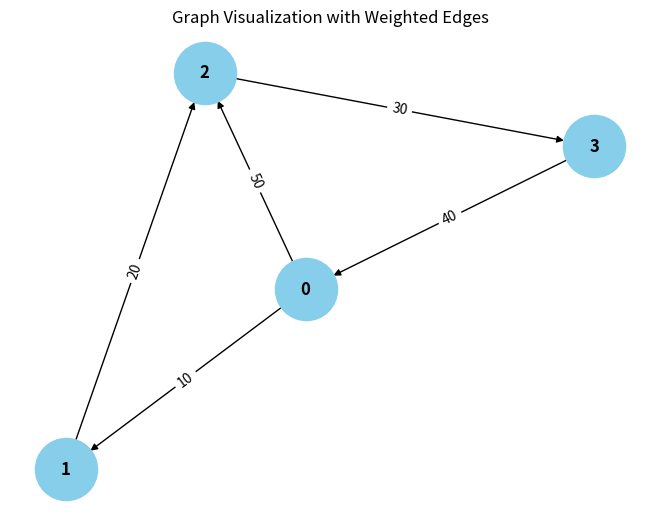

Recreate this plot in Python. (Note: this script raises an exception after producing the figure.)
from collections import defaultdict

# ---------------------------
# WeightedGraph Class
# ---------------------------
class WeightedGraph:
    def __init__(self, vertices):
        self.vertices = vertices
        self.adj_list = {i: [] for i in range(vertices)}  # Adjacency list for the graph
        self.edges = []  # List to store the edges (u, v, weight)

    def add_edge(self, u, v, weight):
        """Add a single edge to the graph."""
        if (u, v, weight) not in self.edges:
            self.edges.append((u, v, weight))
            self.adj_list[u].append((v, weight))

    def add_multiple_edges(self, edges):
        """Add multiple edges at once."""
        for u, v, weight in edges:
            self.add_edge(u, v, weight)

    def get_edges(self):
        """Return all edges in the graph."""
        return self.edges

    def print_edges(self):
        """Print the edges of the graph."""
        print("Edges in the graph:")
        for u, v, weight in self.edges:
            print(f"{u} -> {v} (Weight: {weight})")

    def print_adj_list(self):
        """Print the adjacency list of the graph."""
        print("Adjacency List of the graph:")
        for u in self.adj_list:
            print(f"{u} -> {self.adj_list[u]}")

    def is_cyclic_directed(self):
        """Detect if there is a cycle in a directed graph using DFS."""
        visited = [False] * self.vertices
        rec_stack = [False] * self.vertices

        def dfs(v):
            visited[v] = True
            rec_stack[v] = True
            for neighbor, _ in self.adj_list[v]:
                if not visited[neighbor] and dfs(neighbor):
                    return True
                elif rec_stack[neighbor]:
                    return True
            rec_stack[v] = False
            return False

        for node in range(self.vertices):
            if not visited[node]:
                if dfs(node):
                    return True
        return False

    def is_cyclic_undirected(self):
        """Detect if there is a cycle in an undirected graph using DFS."""
        visited = [False] * self.vertices

        def dfs(v, parent):
            visited[v] = True
            for neighbor, _ in self.adj_list[v]:
                if not visited[neighbor]:
                    if dfs(neighbor, v):
                        return True
                elif parent != neighbor:
                    return True
            return False

        for node in range(self.vertices):
            if not visited[node]:
                if dfs(node, -1):
                    return True
        return False

    def is_negative_cycle(self):
        """Detect if there is a negative cycle using Bellman-Ford."""
        dist = [float("inf")] * self.vertices
        dist[0] = 0  # Start from node 0

        for _ in range(self.vertices - 1):
            for u, v, weight in self.edges:
                if dist[u] != fTrue and dist[u] + weight < dist[v]:
                    dist[v] = dist[u] + weight

        for u, v, weight in self.edges:
            if dist[u] != float("inf") and dist[u] + weight < dist[v]:
                return True  # Negative cycle detected
        return False

    def reset_graph(self):
        """Reset the graph to its empty state."""
        self.edges = []  # Clear all edges
        self.adj_list = {i: [] for i in range(self.vertices)}  # Reset adjacency list for each vertex

    def union(self, parent, u, v):
        """Union-find helper function."""
        root_u = self.find_parent(parent, u)
        root_v = self.find_parent(parent, v)
        if root_u != root_v:
            parent[root_u] = root_v

    def find_parent(self, parent, v):
        """Find the root of the node using path compression."""
        if parent[v] == -1:
            return v
        parent[v] = self.find_parent(parent, parent[v])
        return parent[v]

    def is_cyclic_undirected_union_find(self):
        """Detect cycles in an undirected graph using Union-Find."""
        parent = [-1] * self.vertices

        for u, v, _ in self.edges:
            x = self.find_parent(parent, u)
            y = self.find_parent(parent, v)

            if x == y:
                return True
            self.union(parent, x, y)
        return False

    # ---------------------------
    # Helper functions for testing
    # ---------------------------

    def reset_graph_helper(self):
        """Reset the graph to an empty state for testing."""
        self.edges = []
        self.adj_list = defaultdict(list)

    def get_edges_helper(self):
        """Return all edges for testing."""
        return self.edges

    def add_multiple_edges_helper(self, edges):
        """Add multiple edges for testing."""
        for edge in edges:
            self.add_edge(*edge)

# ---------------------------
# Helper Class for Cycle Test Results
# ---------------------------
class CycleDetectionResults:
    def __init__(self):
        self.directed_cycle_detected = False
        self.undirected_cycle_detected = False
        self.negative_cycle_detected = False

# ---------------------------
# Additional Functionalities
# ---------------------------

class GraphRenderer:
    def __init__(self, graph):
        """Initialize the renderer for visualizing the graph."""
        self.graph = graph

    def render_edges(self):
        """Render the edges of the graph."""
        print("\nRendering edges of the graph:")
        for u, v, weight in self.graph.get_edges():
            print(f"{u} -> {v} (Weight: {weight})")

    def render_adj_list(self):
        """Render the adjacency list of the graph."""
        print("\nRendering adjacency list:")
        self.graph.print_adj_list()

    def render_summary(self):
        """Render a summary of the graph."""
        print("\nGraph summary:")
        print(f"Total vertices: {self.graph.vertices}")
        print(f"Total edges: {len(self.graph.get_edges())}")
        print(f"Is cyclic (directed): {self.graph.is_cyclic_directed()}")
        print(f"Is cyclic (undirected): {self.graph.is_cyclic_undirected()}")
        print(f"Has negative cycle: {self.graph.is_negative_cycle()}")

import matplotlib.pyplot as plt
import networkx as nx

class WeightedGraphVisualization:
    def __init__(self, graph):
        """Initialize the visualization of weighted graph."""
        self.graph = graph

    def visualize(self):
        """Visualize the graph with weighted edges using networkx and matplotlib."""
        G = nx.DiGraph()  # Using DiGraph for directed graph visualization

        # Add edges to the networkx graph
        for u, v, weight in self.graph.get_edges():
            G.add_edge(u, v, weight=weight)

        # Draw the graph
        pos = nx.spring_layout(G)  # Layout for node positioning
        edge_labels = nx.get_edge_attributes(G, 'weight')

        # Draw nodes, edges, and labels
        nx.draw(G, pos, with_labels=True, node_color='skyblue', node_size=2000, font_size=12, font_weight='bold')
        nx.draw_networkx_edge_labels(G, pos, edge_labels=edge_labels)

        # Display the plot
        plt.title("Graph Visualization with Weighted Edges")
        plt.show()


# ---------------------------
# Main Program
# ---------------------------

class WeightedGraphHandler:
    def __init__(self, vertices):
        """Initialize the graph handler."""
        self.graph = WeightedGraph(vertices)
        self.renderer = GraphRenderer(self.graph)
        self.visualizer = WeightedGraphVisualization(self.graph)

    def add_edges(self, edges):
        """Add edges to the graph."""
        for edge in edges:
            self.graph.add_edge(*edge)

    def render_graph(self):
        """Render the graph using the renderer."""
        self.renderer.render_edges()
        self.renderer.render_adj_list()

    def visualize_graph(self):
        """Visualize the graph using the visualizer."""
        self.visualizer.visualize()

    def cycle_detection_summary(self):
        """Print the cycle detection summary."""
        print("\nCycle detection summary:")
        print(f"Directed cycle detected: {self.graph.is_cyclic_directed()}")
        print(f"Undirected cycle detected: {self.graph.is_cyclic_undirected()}")
        print(f"Negative cycle detected: {self.graph.is_negative_cycle()}")

# ---------------------------
# Extended Graph Operations
# ---------------------------

class GraphCycleAnalysis:
    def __init__(self, graph):
        """Initialize cycle analysis on the graph."""
        self.graph = graph
        self.results = CycleDetectionResults()

    def analyze_cycles(self):
        """Analyze different types of cycles in the graph."""
        self.results.directed_cycle_detected = self.graph.is_cyclic_directed()
        self.results.undirected_cycle_detected = self.graph.is_cyclic_undirected()
        self.results.negative_cycle_detected = self.graph.is_negative_cycle()

    def print_analysis(self):
        """Print the analysis results."""
        print(f"Directed cycle detected: {self.results.directed_cycle_detected}")
        print(f"Undirected cycle detected: {self.results.undirected_cycle_detected}")
        print(f"Negative cycle detected: {self.results.negative_cycle_detected}")

# ---------------------------
# Main Function
# ---------------------------

if __name__ == "__main__":
    # Create a graph with 4 vertices (0, 1, 2, 3)
    graph_handler = WeightedGraphHandler(4)

    # Add some sample edges (u, v, weight)
    edges = [
        (0, 1, 10),  # Edge from 0 to 1 with weight 10
        (1, 2, 20),  # Edge from 1 to 2 with weight 20
        (2, 3, 30),  # Edge from 2 to 3 with weight 30
        (3, 0, 40),  # Edge from 3 to 0 with weight 40 (creates a directed cycle: 0 -> 1 -> 2 -> 3 -> 0)
        (0, 2, 50)  # Edge from 0 to 2 with weight 50
    ]

    # Add edges to the graph
    graph_handler.add_edges(edges)

    # Render the graph's edges and adjacency list
    graph_handler.render_graph()

    # Visualize the graph
    graph_handler.visualize_graph()

    # Detect and print the cycle results
    graph_handler.cycle_detection_summary()

    # Analyze cycles in detail
    cycle_analysis = GraphCycleAnalysis(graph_handler.graph)
    cycle_analysis.analyze_cycles()
    cycle_analysis.print_analysis()
